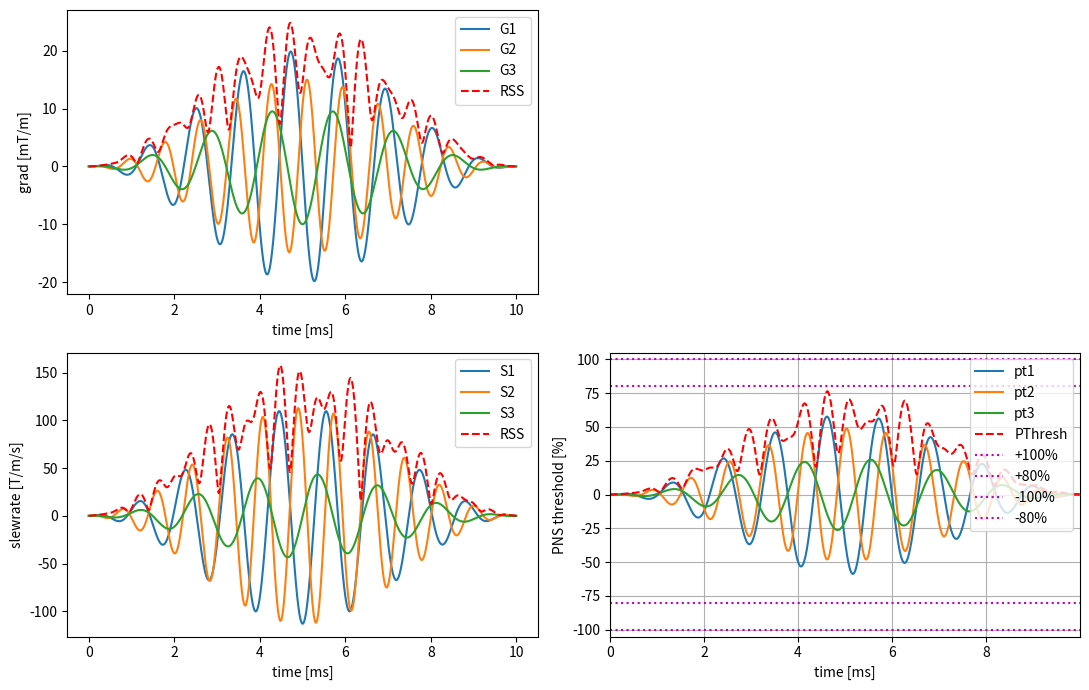

Generate this figure with matplotlib:
"""Peripheral nerve stimulation (PNS) model ported from Jon-Fredrik Nielsen's MATLAB implementation.

Original implementation: https://github.com/toppeMRI/toppe/blob/main/%2Btoppe/pns.m
"""

from __future__ import annotations

import warnings

import numpy as np


def _isodd(n: int) -> bool:
    return n % 2 > 0


def pns(
    grad: np.ndarray,
    coil: str,
    *,
    print_output: bool = True,
    gdt: float = 4e-6,
    plot: bool = True,
    model: int = 1,
) -> tuple[np.ndarray, np.ndarray, float, float, float, np.ndarray | None, np.ndarray | None]:
    """Calculate PNS threshold from gradient waveforms.

    Args:
        grad: Gradient array in [T/m]. Expected shapes:
            (dimensions, points, repetitions) or (points, repetitions, dimensions).
        coil: One of {'xrm', 'xrmw', 'whole', 'zoom', 'hrmb', 'hrmw', 'magnus'}.
        print_output: Print summary values to stdout.
        gdt: Gradient update time in seconds.
        plot: Plot waveforms and thresholds.
        model: 1 for time-domain convolution, 2 for frequency-domain approach.

    Returns:
        (PThresh, pt, PTmax, gmax, smax, t, f)
    """
    grad = np.asarray(grad)

    if grad.ndim == 3:
        n1, n2, n3 = grad.shape
        if (n1 > n2) and (n1 > n3):
            grad = np.transpose(grad, (2, 0, 1))

    if np.iscomplexobj(grad):
        if grad.shape[0] != 1:
            raise ValueError('grad complex and grad.shape[0] != 1')
        grad = np.concatenate((np.real(grad), np.imag(grad)), axis=0)

    if np.isnan(grad).any():
        warnings.warn('grad contains NaN', RuntimeWarning, stacklevel=2)
    if np.isinf(grad).any():
        warnings.warn('grad contains inf', RuntimeWarning, stacklevel=2)

    coil_params = {
        'xrmw': (360e-6, 20.0, 0.324),
        'xrm': (334e-6, 23.4, 0.333),
        'whole': (370e-6, 23.7, 0.344),
        'zoom': (354e-6, 29.1, 0.309),
        'hrmb': (359e-6, 26.5, 0.370),
        'hrmw': (642.4e-6, 17.9, 0.310),
        'magnus': (611e-6, 55.2, 0.324),
    }
    try:
        chronaxie, rheobase, alpha = coil_params[coil.lower()]
    except KeyError as exc:
        raise ValueError(f'gradient coil ({coil}) unknown') from exc

    if gdt is None:
        gdt = 4e-6

    if (chronaxie > 700e-6) or (chronaxie < 200e-6):
        warnings.warn(f'chronaxie={chronaxie}; typical values in help', RuntimeWarning, stacklevel=2)
    if (rheobase > 80) or (rheobase < 17):
        warnings.warn(f'rheobase={rheobase}; typical values in help', RuntimeWarning, stacklevel=2)
    if (alpha > 0.4) or (alpha < 0.3):
        warnings.warn(f'alpha={alpha}; typical values in help', RuntimeWarning, stacklevel=2)

    if model == 2:
        if _isodd(grad.shape[1]):
            grad = np.concatenate((grad, np.zeros((grad.shape[0], 1, grad.shape[2]), dtype=grad.dtype)), axis=1)
        zf2 = int(np.ceil(7e-3 / gdt / 2) * 2)
        if grad.shape[1] < zf2:
            dozf = True
        else:
            dozf = np.any(grad[:, -zf2:, 0] != 0)
        if dozf:
            grad = np.concatenate(
                (grad, np.zeros((grad.shape[0], zf2, grad.shape[2]), dtype=grad.dtype)),
                axis=1,
            )

    if grad.ndim > 3:
        raise ValueError('grad.ndim > 3')
    if grad.ndim < 2:
        raise ValueError('grad.ndim < 2')
    if grad.ndim == 2:
        grad = grad[:, :, np.newaxis]

    n1, n2, n3 = grad.shape
    if n1 > 3:
        raise ValueError('grad.shape[0] > 3')
    if n2 == 1:
        raise ValueError('grad.shape[1] == 1')
    if n3 > n2:
        warnings.warn('grad.shape[2] > grad.shape[1]', RuntimeWarning, stacklevel=2)

    srmin = rheobase / alpha
    sr = np.concatenate((np.zeros((n1, 1, n3), dtype=float), np.diff(grad, axis=1)), axis=1) / gdt

    decay = None
    sr_fd = None
    if model == 1:
        pt = np.zeros((n1, n2, n3), dtype=float)
        scale = 100.0 * gdt * chronaxie / srmin
        for l3 in range(n3):
            for l2 in range(n2):
                idx = np.arange(l2, -1, -1)
                denom = (chronaxie + (idx + 0.5) * gdt) ** 2
                pt[:, l2, l3] = scale * np.sum(sr[:, : l2 + 1, l3] / denom[np.newaxis, :], axis=1)
    elif model == 2:
        decay = np.fft.fftshift(np.fft.fft(1.0 / (((np.arange(n2) + 0.5) * gdt + chronaxie) ** 2)))
        sr_fd = np.fft.fftshift(np.fft.fft(sr, axis=1), axes=1)
        rep_decay = np.broadcast_to(decay[np.newaxis, :, np.newaxis], (n1, n2, n3))
        pt = (100.0 * gdt * chronaxie / srmin) * np.fft.ifft(
            np.fft.ifftshift(sr_fd * rep_decay, axes=1),
            axis=1,
        )
        pt = np.real_if_close(pt, tol=1000)
    else:
        raise ValueError(f'model ({model}) unknown')

    if np.isnan(pt).any():
        warnings.warn('pt contains NaN', RuntimeWarning, stacklevel=2)
    if np.isinf(pt).any():
        warnings.warn('pt contains inf', RuntimeWarning, stacklevel=2)

    pthresh = np.sqrt(np.sum(pt**2, axis=0, keepdims=True))

    t = None
    f = None
    rsos_grad = np.sqrt(np.sum(grad[:, :, 0] ** 2, axis=0))
    rsos_sr = np.sqrt(np.sum(sr[:, :, 0] ** 2, axis=0))

    if model == 2:
        f = (np.arange(-n2 / 2, n2 / 2) / n2 / gdt) * 1e-3

    if plot:
        import matplotlib.pyplot as plt

        t = np.arange(n2) * gdt * 1e3
        fig, axs = plt.subplots(2, 2, figsize=(11, 7))

        for dim in range(n1):
            axs[0, 0].plot(t, grad[dim, :, 0] * 1e3, label=f'G{dim + 1}')
        axs[0, 0].plot(t, rsos_grad * 1e3, 'r--', label='RSS')
        axs[0, 0].set_xlabel('time [ms]')
        axs[0, 0].set_ylabel('grad [mT/m]')
        axs[0, 0].legend(loc='upper right')

        for dim in range(n1):
            axs[1, 0].plot(t, sr[dim, :, 0], label=f'S{dim + 1}')
        axs[1, 0].plot(t, rsos_sr, 'r--', label='RSS')
        axs[1, 0].set_xlabel('time [ms]')
        axs[1, 0].set_ylabel('slewrate [T/m/s]')
        axs[1, 0].legend(loc='upper right')

        for dim in range(n1):
            axs[1, 1].plot(t, pt[dim, :, 0], label=f'pt{dim + 1}')
        axs[1, 1].plot(t, pthresh[0, :, 0], 'r--', label='PThresh')
        axs[1, 1].plot([t[0], t[-1]], [100, 100], 'm:', label='+100%')
        axs[1, 1].plot([t[0], t[-1]], [80, 80], 'm:', label='+80%')
        axs[1, 1].plot([t[0], t[-1]], [-100, -100], 'm:', label='-100%')
        axs[1, 1].plot([t[0], t[-1]], [-80, -80], 'm:', label='-80%')
        ymax = 1.05 * np.max(np.concatenate((pthresh[0, :, 0], np.array([100.0]))))
        axs[1, 1].set_xlim(0.0, t[-1])
        axs[1, 1].set_ylim(-ymax, ymax)
        axs[1, 1].set_xlabel('time [ms]')
        axs[1, 1].set_ylabel('PNS threshold [%]')
        axs[1, 1].grid(True)
        axs[1, 1].legend(loc='upper right')

        if model == 2 and sr_fd is not None and decay is not None and f is not None:
            axs[0, 1].plot(
                f,
                np.abs(sr_fd[:, :, 0]).max(axis=0) / np.max(np.abs(sr_fd[:, :, 0])),
                label='|FFT(SR)| max over axes',
            )
            axs[0, 1].plot(f, np.abs(decay) / np.max(np.abs(decay)), 'r', label='|decay|')
            axs[0, 1].set_xlabel('freq [kHz]')
            axs[0, 1].set_ylabel('FFT of decay + slewrate')
            axs[0, 1].set_xlim(-5.0, 5.0)
            axs[0, 1].set_ylim(-0.05, 1.05)
            axs[0, 1].grid(True)
            axs[0, 1].legend(loc='upper right')
        else:
            axs[0, 1].axis('off')

        fig.tight_layout()
        plt.show()

    if print_output:
        print(f'\nchronaxie = {chronaxie * 1e6:g} [us]')
        print(f'rheobase  = {rheobase:g} [T/s]')
        print(f'effective coil length: alpha = {alpha * 1e2:g} [cm]')
        print(f'Stimulation slewrate:  SRmin = {srmin:g} [T/m/s]')
        print(f'Gradient update time:    gdt = {gdt * 1e6:g} [us]')
        print(f'Maximum gradient strength    = {np.max(grad) * 1e3:g} [mT/m]')
        print(f'Maximum slewrate             = {np.max(sr):g} [T/m/s]')

        if n3 == 1:
            print(f'Maximum PThresh = {np.max(np.abs(pthresh)):.4g} [%]')
        else:
            print('Maximum PThresh = ')
            for l3 in range(n3):
                print(f'\tl3={l3 + 1:g}: {np.max(np.abs(pthresh[:, :, l3])):.4g} [%]')
            print(f'\tall: {np.max(np.abs(pthresh)):.4g} [%]')

        pmax = np.max(pthresh)
        if pmax > 80:
            if pmax > 100:
                print('Warning: PThresh exceeding first controlled mode (100%)!!!')
            else:
                print('Warning: PThresh exceeding normal mode (80%)!')

    ptmax = float(np.max(pthresh))
    gmax = float(np.max(rsos_grad))
    smax = float(np.max(rsos_sr))

    return pthresh, pt, ptmax, gmax, smax, t, f


def _build_demo_gradient(points: int = 2000, gdt: float = 4e-6) -> np.ndarray:
    """Create a smooth 3-axis demo gradient waveform in [T/m]."""
    t = np.arange(points) * gdt
    grad = np.zeros((3, points, 1), dtype=float)

    env = np.sin(np.pi * np.linspace(0.0, 1.0, points)) ** 2
    grad[0, :, 0] = 0.020 * np.sin(2 * np.pi * 900 * t) * env
    grad[1, :, 0] = 0.015 * np.sin(2 * np.pi * 1200 * t + np.pi / 4) * env
    grad[2, :, 0] = 0.010 * np.sin(2 * np.pi * 700 * t + np.pi / 2) * env
    return grad


def run_demo() -> None:
    """Run a small end-to-end demo of the PNS model."""
    gdt = 4e-6
    grad = _build_demo_gradient(points=2500, gdt=gdt)
    coil = 'xrm'

    pthresh, pt, ptmax, gmax, smax, t_ms, f_khz = pns(
        grad,
        coil,
        gdt=gdt,
        print_output=True,
        plot=True,
        model=1,
    )

    print('\nDemo summary')
    print(f'coil: {coil}')
    print(f'PThresh shape: {pthresh.shape}')
    print(f'pt shape: {pt.shape}')
    print(f'PTmax: {ptmax:.4f} %')
    print(f'gmax: {gmax * 1e3:.4f} mT/m')
    print(f'smax: {smax:.4f} T/m/s')
    print(f't returned: {t_ms is not None}')
    print(f'f returned: {f_khz is not None}')


if __name__ == '__main__':
    run_demo()
